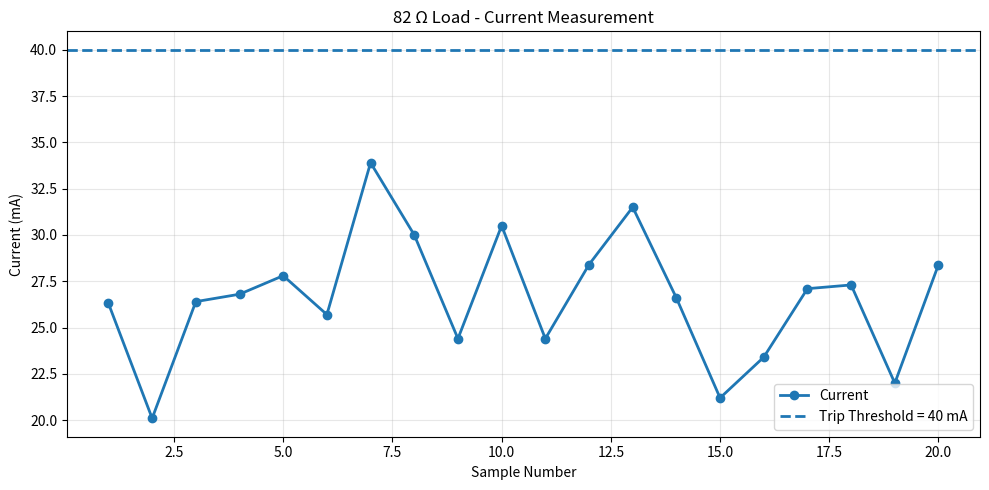
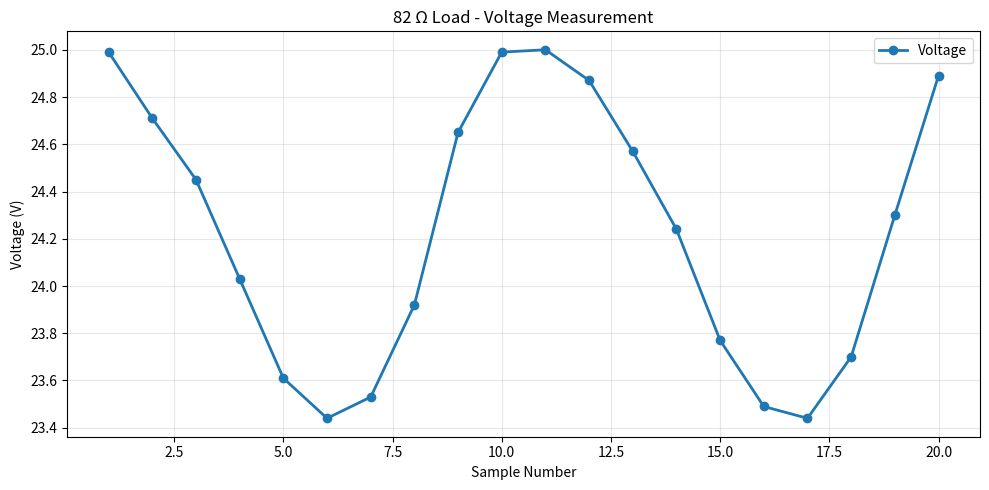
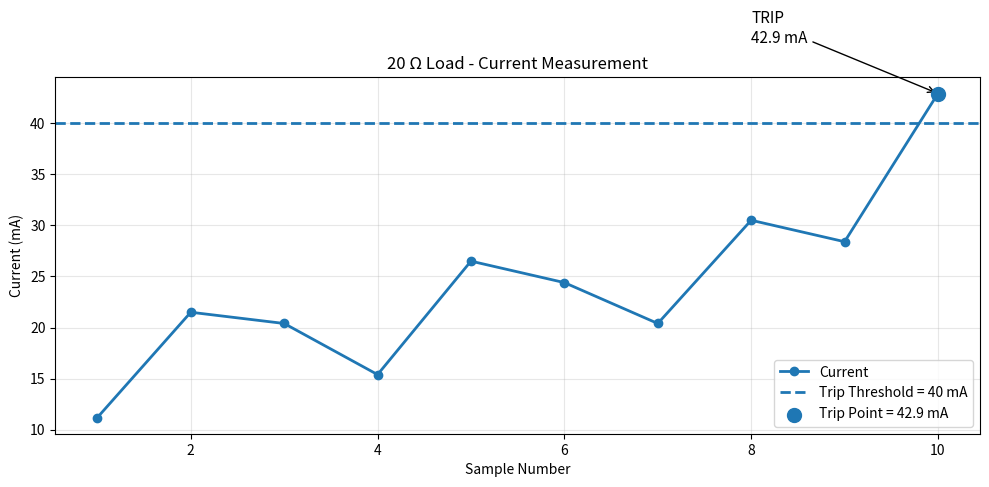
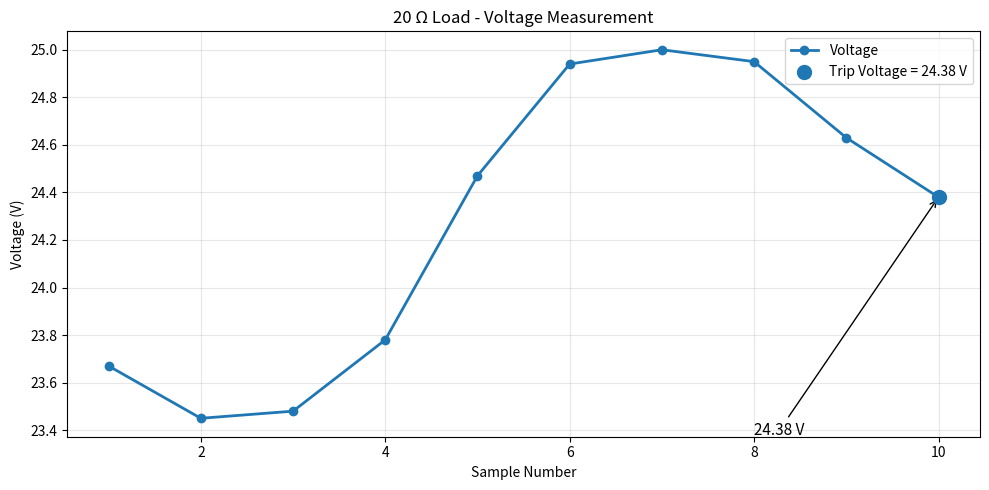
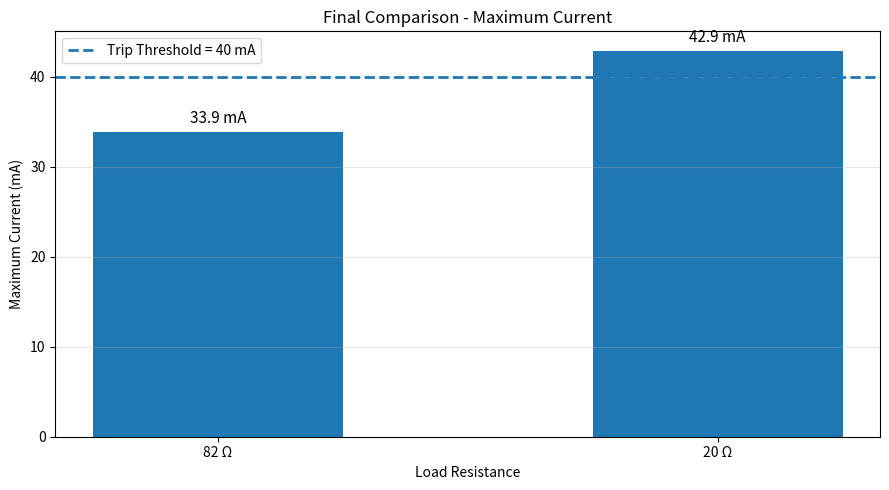

Reproduce these figures in Python, in order.
import matplotlib.pyplot as plt
from datetime import datetime

# ============================================================
# VOLTORA TEST DATA
# ============================================================

TRIP_THRESHOLD = 40.0  # mA

# ------------------------------------------------------------
# 82 OHM TEST - NOT TRIPPED
# ------------------------------------------------------------

load_82 = "82 Ω"

current_82 = [
    26.3, 20.1, 26.4, 26.8, 27.8,
    25.7, 33.9, 30.0, 24.4, 30.5,
    24.4, 28.4, 31.5, 26.6, 21.2,
    23.4, 27.1, 27.3, 22.0, 28.4
]

voltage_82 = [
    24.99, 24.71, 24.45, 24.03, 23.61,
    23.44, 23.53, 23.92, 24.65, 24.99,
    25.00, 24.87, 24.57, 24.24, 23.77,
    23.49, 23.44, 23.70, 24.30, 24.89
]


# ------------------------------------------------------------
# 20 OHM TEST - TRIPPED
# ------------------------------------------------------------

load_20 = "20 Ω"

current_20 = [
    11.2, 21.5, 20.4, 15.4, 26.5,
    24.4, 20.4, 30.5, 28.4, 42.9
]

voltage_20 = [
    23.67, 23.45, 23.48, 23.78, 24.47,
    24.94, 25.00, 24.95, 24.63, 24.38
]

trip_time_20 = 406  # ms


# ============================================================
# CALCULATIONS
# ============================================================

avg_current_82 = sum(current_82) / len(current_82)
min_current_82 = min(current_82)
max_current_82 = max(current_82)

avg_voltage_82 = sum(voltage_82) / len(voltage_82)
min_voltage_82 = min(voltage_82)
max_voltage_82 = max(voltage_82)

avg_current_20 = sum(current_20) / len(current_20)
min_current_20 = min(current_20)
max_current_20 = max(current_20)

avg_voltage_20 = sum(voltage_20) / len(voltage_20)
min_voltage_20 = min(voltage_20)
max_voltage_20 = max(voltage_20)

# Determine trip condition
tripped_82 = max_current_82 >= TRIP_THRESHOLD
tripped_20 = max_current_20 >= TRIP_THRESHOLD


# ============================================================
# TERMINAL REPORT
# ============================================================

print("\n")
print("=" * 60)
print("              VOLTRA TEST REPORT")
print("=" * 60)

print("\nTest Threshold : {:.1f} mA".format(TRIP_THRESHOLD))

print("\n" + "-" * 60)
print("                    82 Ω LOAD TEST")
print("-" * 60)

print("Number of Samples     :", len(current_82))
print("Average Current       : {:.2f} mA".format(avg_current_82))
print("Minimum Current       : {:.2f} mA".format(min_current_82))
print("Maximum Current       : {:.2f} mA".format(max_current_82))

print("\nAverage Voltage       : {:.2f} V".format(avg_voltage_82))
print("Minimum Voltage       : {:.2f} V".format(min_voltage_82))
print("Maximum Voltage       : {:.2f} V".format(max_voltage_82))

print("\nThreshold             : {:.2f} mA".format(TRIP_THRESHOLD))

if tripped_82:
    print("Status                : TRIPPED")
else:
    print("Status                : NOT TRIPPED")

print("\nObservation:")
print(
    "The maximum current of {:.2f} mA remained below the "
    "{:.2f} mA trip threshold.".format(
        max_current_82, TRIP_THRESHOLD
    )
)

print("\n" + "-" * 60)
print("                    20 Ω LOAD TEST")
print("-" * 60)

print("Number of Samples     :", len(current_20))
print("Average Current       : {:.2f} mA".format(avg_current_20))
print("Minimum Current       : {:.2f} mA".format(min_current_20))
print("Maximum Current       : {:.2f} mA".format(max_current_20))

print("\nAverage Voltage       : {:.2f} V".format(avg_voltage_20))
print("Minimum Voltage       : {:.2f} V".format(min_voltage_20))
print("Maximum Voltage       : {:.2f} V".format(max_voltage_20))

print("\nThreshold             : {:.2f} mA".format(TRIP_THRESHOLD))

if tripped_20:
    print("Status                : TRIPPED")
    print("Trip Current          : {:.2f} mA".format(max_current_20))
    print("Trip Voltage          : {:.2f} V".format(voltage_20[-1]))
    print("Trip Time             : {} ms".format(trip_time_20))
else:
    print("Status                : NOT TRIPPED")

print("\nObservation:")

if tripped_20:
    print(
        "The current reached {:.2f} mA, exceeding the "
        "{:.2f} mA trip threshold by {:.2f} mA.".format(
            max_current_20,
            TRIP_THRESHOLD,
            max_current_20 - TRIP_THRESHOLD
        )
    )

    print(
        "The recorded trip time was {} ms.".format(
            trip_time_20
        )
    )


# ============================================================
# FINAL COMPARISON REPORT
# ============================================================

print("\n")
print("=" * 60)
print("              FINAL COMPARISON REPORT")
print("=" * 60)

print("\n{:<12} {:<18} {:<18}".format(
    "Load", "Maximum Current", "Result"
))

print("-" * 60)

print("{:<12} {:<18} {:<18}".format(
    "82 Ω",
    "{:.2f} mA".format(max_current_82),
    "NOT TRIPPED"
))

print("{:<12} {:<18} {:<18}".format(
    "20 Ω",
    "{:.2f} mA".format(max_current_20),
    "TRIPPED"
))

print("-" * 60)

print("\nThreshold : {:.2f} mA".format(TRIP_THRESHOLD))

print("\nFINAL OBSERVATION")

print(
    "\n82 Ω Load:"
    "\n  Maximum current = {:.2f} mA"
    "\n  Current remained below the {:.2f} mA threshold."
    "\n  Result = NOT TRIPPED".format(
        max_current_82,
        TRIP_THRESHOLD
    )
)

print(
    "\n20 Ω Load:"
    "\n  Maximum current = {:.2f} mA"
    "\n  Current exceeded the {:.2f} mA threshold."
    "\n  Trip current = {:.2f} mA"
    "\n  Trip time = {} ms"
    "\n  Result = TRIPPED".format(
        max_current_20,
        TRIP_THRESHOLD,
        max_current_20,
        trip_time_20
    )
)

print("\n" + "=" * 60)
print("              END OF TEST REPORT")
print("=" * 60)


# ============================================================
# GRAPH 1 - 82 OHM CURRENT
# ============================================================

samples_82 = list(range(1, len(current_82) + 1))

plt.figure(figsize=(10, 5))

plt.plot(
    samples_82,
    current_82,
    marker="o",
    linewidth=2,
    label="Current"
)

plt.axhline(
    y=TRIP_THRESHOLD,
    linestyle="--",
    linewidth=2,
    label="Trip Threshold = 40 mA"
)

plt.title("82 Ω Load - Current Measurement")
plt.xlabel("Sample Number")
plt.ylabel("Current (mA)")
plt.grid(True, alpha=0.3)
plt.legend()

plt.tight_layout()


# ============================================================
# GRAPH 2 - 82 OHM VOLTAGE
# ============================================================

plt.figure(figsize=(10, 5))

plt.plot(
    samples_82,
    voltage_82,
    marker="o",
    linewidth=2,
    label="Voltage"
)

plt.title("82 Ω Load - Voltage Measurement")
plt.xlabel("Sample Number")
plt.ylabel("Voltage (V)")
plt.grid(True, alpha=0.3)
plt.legend()

plt.tight_layout()


# ============================================================
# GRAPH 3 - 20 OHM CURRENT
# ============================================================

samples_20 = list(range(1, len(current_20) + 1))

plt.figure(figsize=(10, 5))

plt.plot(
    samples_20,
    current_20,
    marker="o",
    linewidth=2,
    label="Current"
)

plt.axhline(
    y=TRIP_THRESHOLD,
    linestyle="--",
    linewidth=2,
    label="Trip Threshold = 40 mA"
)

# Highlight trip point
trip_index = current_20.index(max(current_20)) + 1

plt.scatter(
    trip_index,
    max_current_20,
    s=100,
    zorder=5,
    label="Trip Point = 42.9 mA"
)

plt.annotate(
    "TRIP\n42.9 mA",
    xy=(trip_index, max_current_20),
    xytext=(trip_index - 2, max_current_20 + 5),
    arrowprops=dict(arrowstyle="->"),
    fontsize=11
)

plt.title("20 Ω Load - Current Measurement")
plt.xlabel("Sample Number")
plt.ylabel("Current (mA)")
plt.grid(True, alpha=0.3)
plt.legend()

plt.tight_layout()


# ============================================================
# GRAPH 4 - 20 OHM VOLTAGE
# ============================================================

plt.figure(figsize=(10, 5))

plt.plot(
    samples_20,
    voltage_20,
    marker="o",
    linewidth=2,
    label="Voltage"
)

plt.scatter(
    len(voltage_20),
    voltage_20[-1],
    s=100,
    zorder=5,
    label="Trip Voltage = {:.2f} V".format(voltage_20[-1])
)

plt.annotate(
    "{:.2f} V".format(voltage_20[-1]),
    xy=(len(voltage_20), voltage_20[-1]),
    xytext=(len(voltage_20) - 2, voltage_20[-1] - 1),
    arrowprops=dict(arrowstyle="->"),
    fontsize=11
)

plt.title("20 Ω Load - Voltage Measurement")
plt.xlabel("Sample Number")
plt.ylabel("Voltage (V)")
plt.grid(True, alpha=0.3)
plt.legend()

plt.tight_layout()


# ============================================================
# GRAPH 5 - FINAL COMPARISON
# ============================================================

loads = ["82 Ω", "20 Ω"]
maximum_currents = [max_current_82, max_current_20]

plt.figure(figsize=(9, 5))

bars = plt.bar(
    loads,
    maximum_currents,
    width=0.5
)

plt.axhline(
    y=TRIP_THRESHOLD,
    linestyle="--",
    linewidth=2,
    label="Trip Threshold = 40 mA"
)

plt.title("Final Comparison - Maximum Current")
plt.xlabel("Load Resistance")
plt.ylabel("Maximum Current (mA)")

for bar, value in zip(bars, maximum_currents):
    plt.text(
        bar.get_x() + bar.get_width() / 2,
        value + 1,
        "{:.1f} mA".format(value),
        ha="center",
        fontsize=11
    )

plt.grid(axis="y", alpha=0.3)
plt.legend()

plt.tight_layout()


# ============================================================
# DISPLAY ALL GRAPHS
# ============================================================

plt.show()
